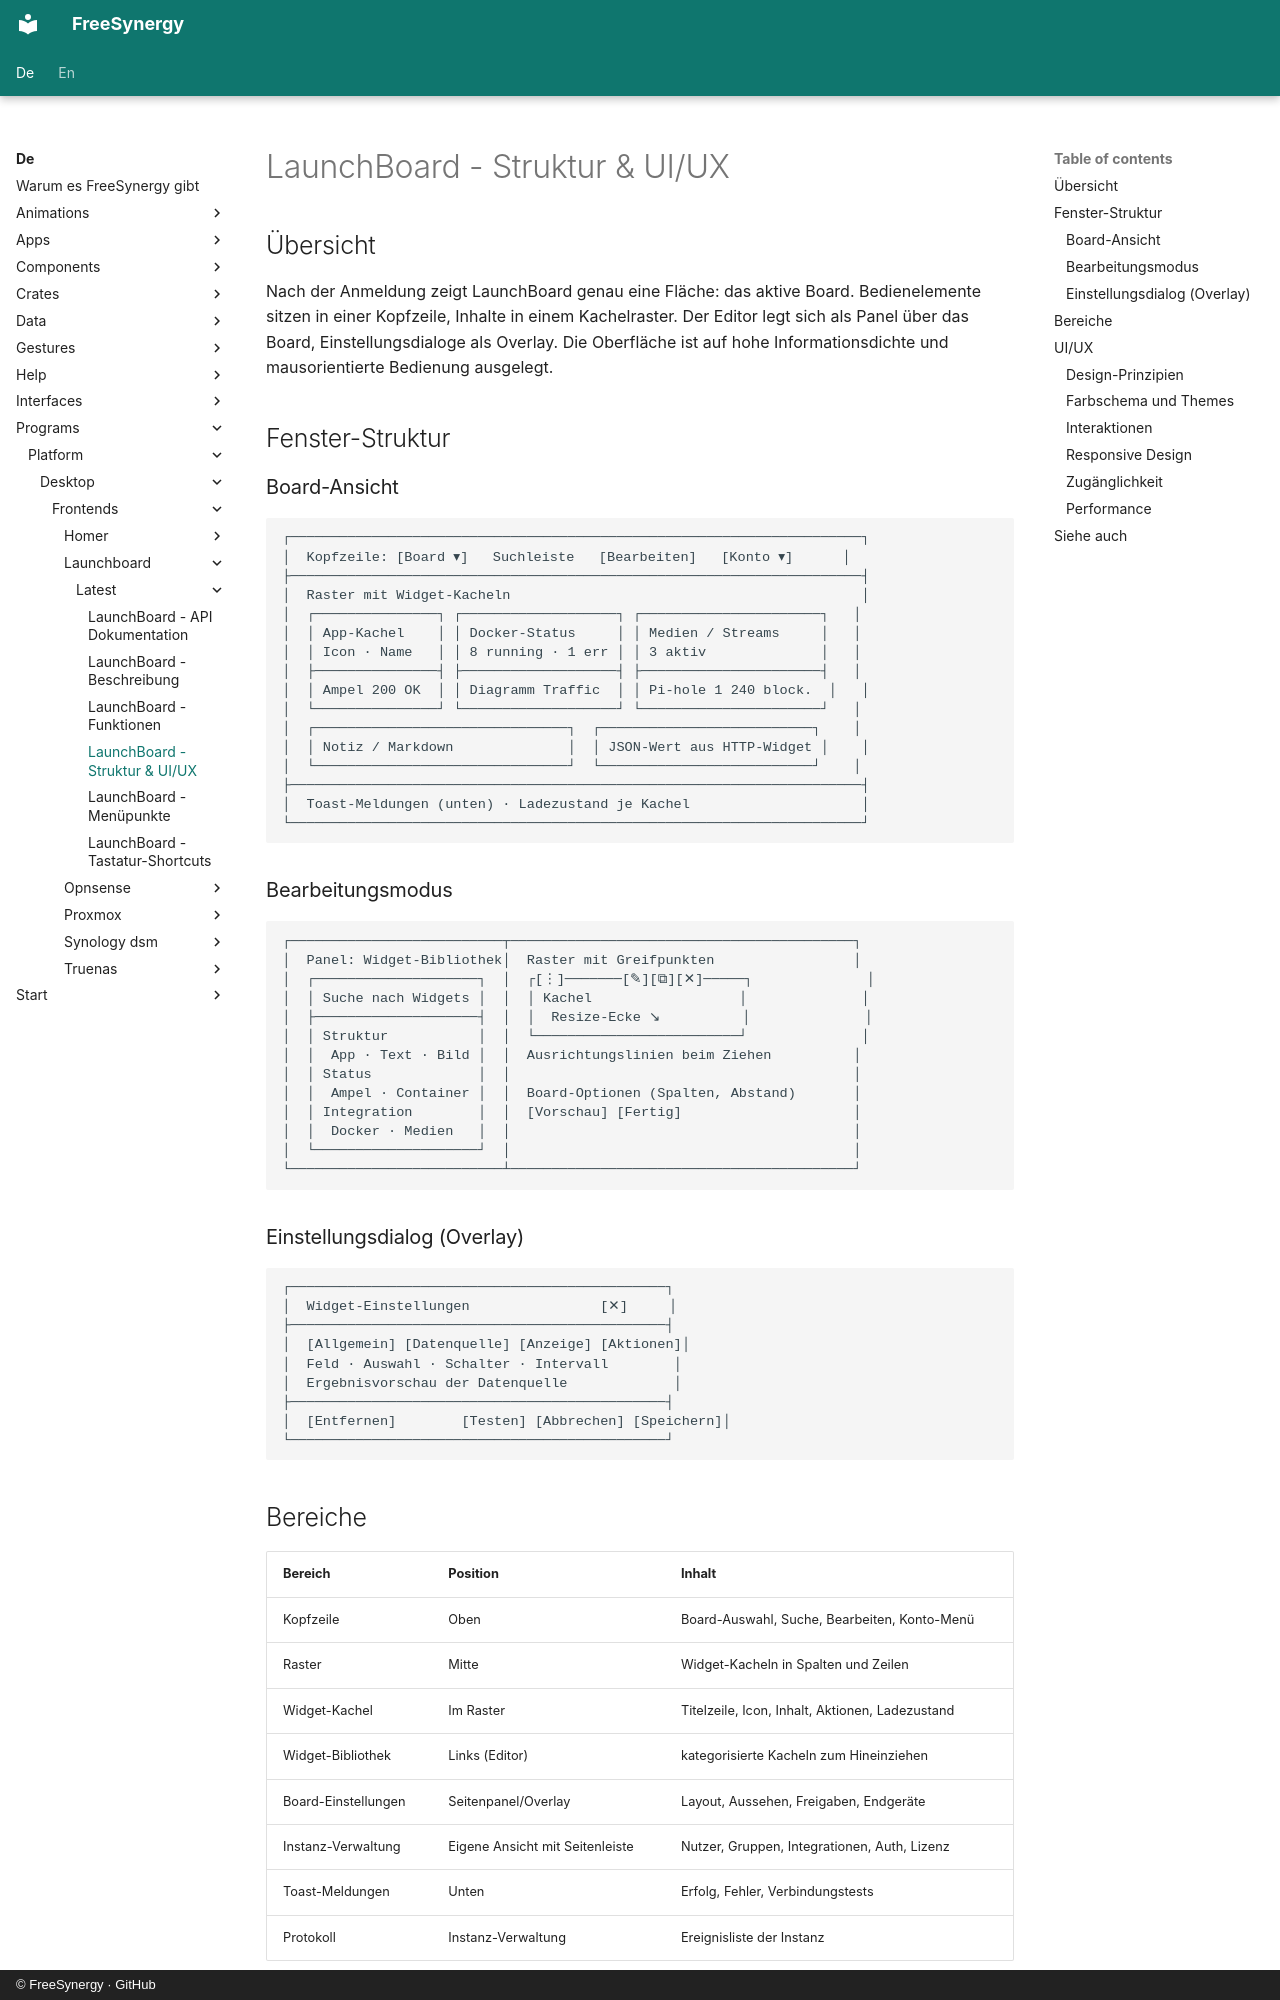

repository: FreeSynergy/fs-documentation · page: de/programs/platform/desktop/frontends/launchboard/latest/layout/index.html · generator: mkdocs · copyright: © FreeSynergy · GitHub

# LaunchBoard - Struktur & UI/UX

## Übersicht

Nach der Anmeldung zeigt LaunchBoard genau eine Fläche: das aktive Board. Bedienelemente sitzen in einer Kopfzeile, Inhalte in einem Kachelraster. Der Editor legt sich als Panel über das Board, Einstellungsdialoge als Overlay. Die Oberfläche ist auf hohe Informationsdichte und mausorientierte Bedienung ausgelegt.

## Fenster-Struktur

### Board-Ansicht

```
┌──────────────────────────────────────────────────────────────────────┐
│  Kopfzeile: [Board ▾]   Suchleiste   [Bearbeiten]   [Konto ▾]      │
├──────────────────────────────────────────────────────────────────────┤
│  Raster mit Widget-Kacheln                                           │
│  ┌───────────────┐ ┌───────────────────┐ ┌──────────────────────┐   │
│  │ App-Kachel    │ │ Docker-Status     │ │ Medien / Streams     │   │
│  │ Icon · Name   │ │ 8 running · 1 err │ │ 3 aktiv              │   │
│  ├───────────────┤ ├───────────────────┤ ├──────────────────────┤   │
│  │ Ampel 200 OK  │ │ Diagramm Traffic  │ │ Pi-hole 1 240 block.  │   │
│  └───────────────┘ └───────────────────┘ └──────────────────────┘   │
│  ┌───────────────────────────────┐  ┌──────────────────────────┐    │
│  │ Notiz / Markdown              │  │ JSON-Wert aus HTTP-Widget │    │
│  └───────────────────────────────┘  └──────────────────────────┘    │
├──────────────────────────────────────────────────────────────────────┤
│  Toast-Meldungen (unten) · Ladezustand je Kachel                     │
└──────────────────────────────────────────────────────────────────────┘
```

### Bearbeitungsmodus

```
┌──────────────────────────┬──────────────────────────────────────────┐
│  Panel: Widget-Bibliothek│  Raster mit Greifpunkten                 │
│  ┌────────────────────┐  │  ┌[⋮]───────[✎][⧉][✕]─────┐              │
│  │ Suche nach Widgets │  │  │ Kachel                  │              │
│  ├────────────────────┤  │  │  Resize-Ecke ↘          │              │
│  │ Struktur           │  │  └─────────────────────────┘              │
│  │  App · Text · Bild │  │  Ausrichtungslinien beim Ziehen          │
│  │ Status             │  │                                          │
│  │  Ampel · Container │  │  Board-Optionen (Spalten, Abstand)       │
│  │ Integration        │  │  [Vorschau] [Fertig]                     │
│  │  Docker · Medien   │  │                                          │
│  └────────────────────┘  │                                          │
└──────────────────────────┴──────────────────────────────────────────┘
```

### Einstellungsdialog (Overlay)

```
┌──────────────────────────────────────────────┐
│  Widget-Einstellungen                [✕]     │
├──────────────────────────────────────────────┤
│  [Allgemein] [Datenquelle] [Anzeige] [Aktionen]│
│  Feld · Auswahl · Schalter · Intervall        │
│  Ergebnisvorschau der Datenquelle             │
├──────────────────────────────────────────────┤
│  [Entfernen]        [Testen] [Abbrechen] [Speichern]│
└──────────────────────────────────────────────┘
```
